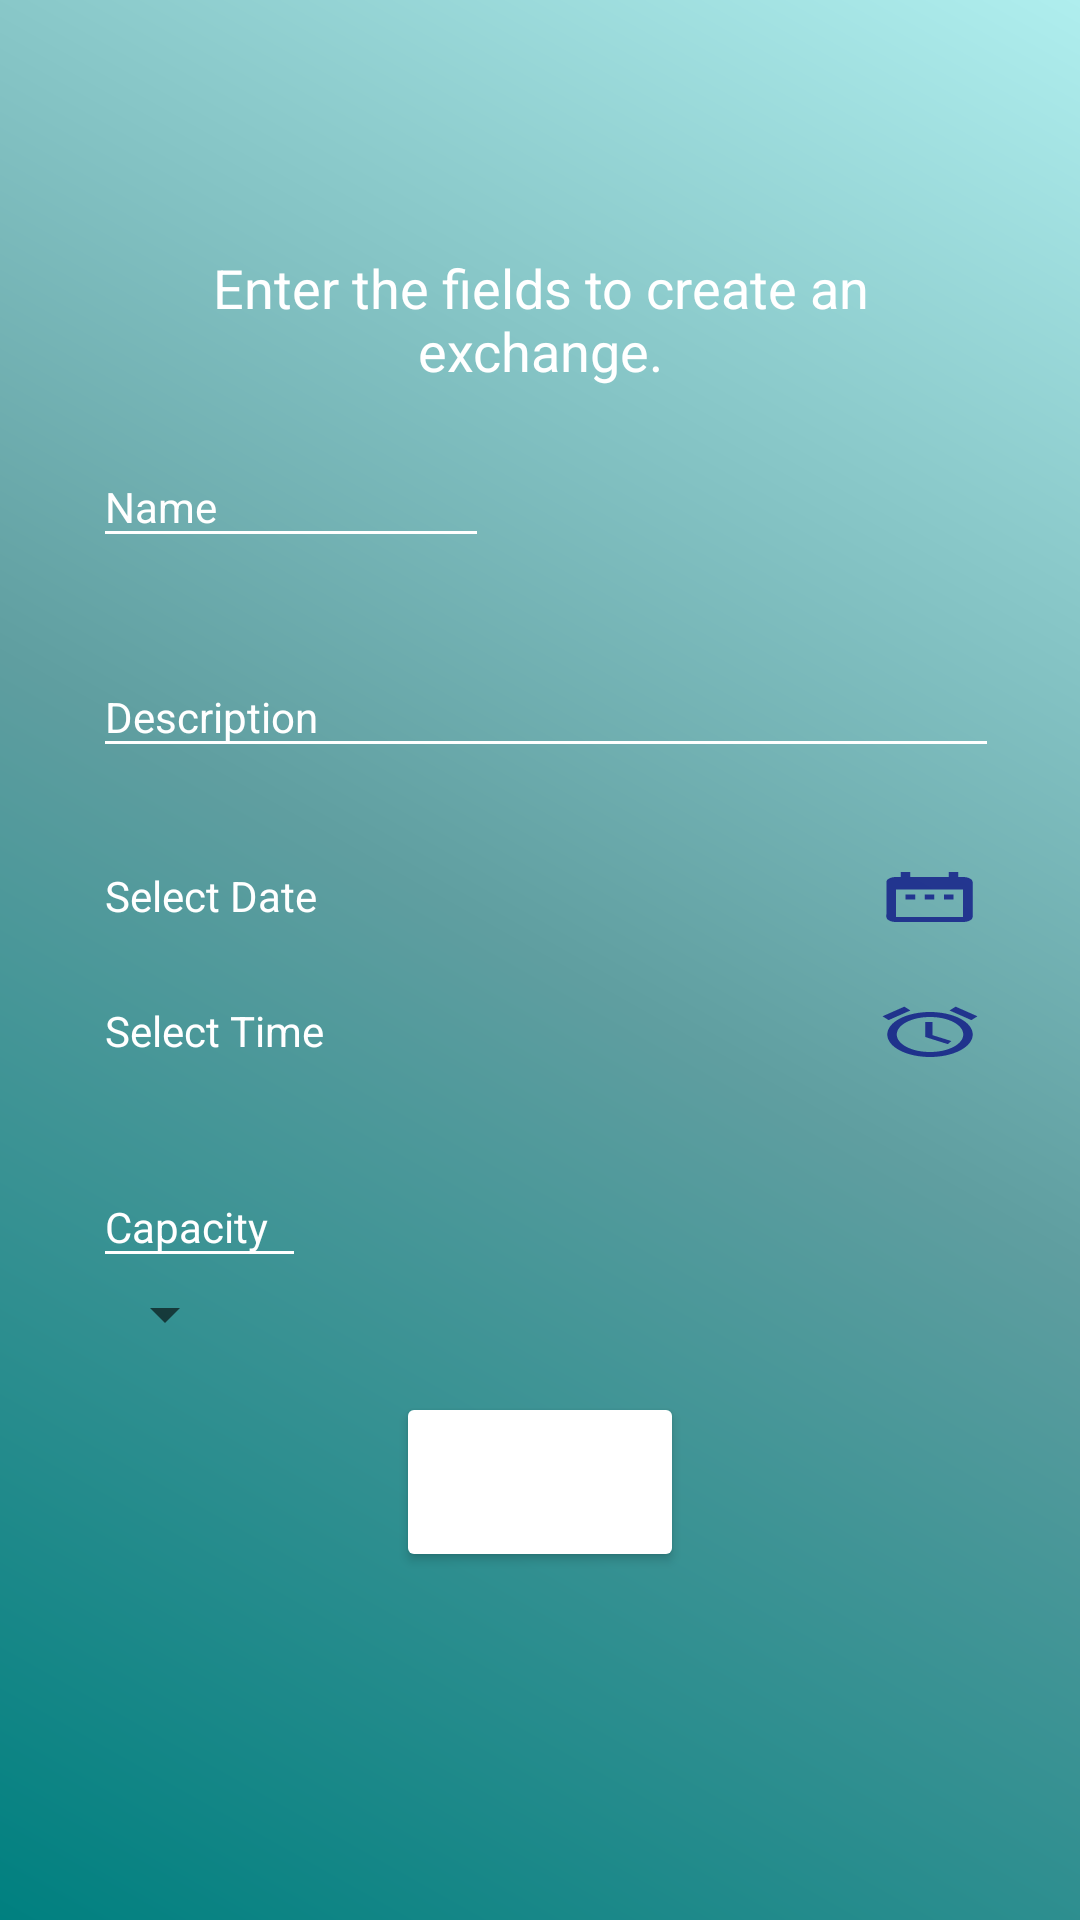

Layout XML and referenced resources for this Android screen:
<!-- AndroidManifest.xml: application theme AppTheme -->
<!-- res/layout/fragment_exchange_edit.xml -->
<ScrollView xmlns:android="http://schemas.android.com/apk/res/android"
    xmlns:app="http://schemas.android.com/apk/res-auto"
    android:layout_width="match_parent"
    android:layout_height="match_parent"
    android:background="@drawable/custom_background"
    android:orientation="vertical"
    android:padding="10dp"
    android:fillViewport="true">


    <LinearLayout
        android:layout_width="match_parent"
        android:layout_height="wrap_content"
        android:orientation="vertical"
        android:paddingHorizontal="21dp">


        <include
            android:id="@+id/header_view"
            layout="@layout/header_view" />

        <TextView
            android:layout_width="match_parent"
            android:layout_height="wrap_content"
            android:layout_marginTop="10dp"
            android:layout_marginBottom="10dp"
            android:text="@string/enter_the_fields_to_create_an_exchange"
            android:textAlignment="center"
            android:textColor="@color/colorText"
            android:textSize="18dp" />


        <com.google.android.material.textfield.TextInputLayout
            android:id="@+id/fragment_exchange_add_input_username"
            android:layout_width="308dp"
            android:layout_height="wrap_content"
            android:imeOptions="flagNoExtractUi"
            app:errorEnabled="true"
            app:errorTextAppearance="@color/colorExchangeItem"
            app:theme="@style/TextInputLayoutAppearance">

            <com.google.android.material.textfield.TextInputEditText
                android:id="@+id/fragment_exchange_add_username"
                android:layout_width="132dp"
                android:layout_height="wrap_content"
                android:hint="Name"
                android:imeOptions="flagNoExtractUi"
                android:maxLength="24"
                android:textColor="@color/colorExchangeItem"
                android:textSize="14dp"
                app:theme="@style/MyEditText" />
        </com.google.android.material.textfield.TextInputLayout>

        <com.google.android.material.textfield.TextInputLayout
            android:id="@+id/fragment_exchange_add_input_description"
            android:layout_width="309dp"
            android:layout_height="wrap_content"
            android:imeOptions="flagNoExtractUi"
            app:errorEnabled="true"
            app:errorTextAppearance="@color/colorExchangeItem"
            app:theme="@style/TextInputLayoutAppearance">

            <com.google.android.material.textfield.TextInputEditText
                android:id="@+id/fragment_exchange_add_description"
                android:layout_width="match_parent"
                android:layout_height="wrap_content"
                android:layout_gravity="top|left"
                android:hint="Description"
                android:imeOptions="flagNoExtractUi"
                android:inputType="textMultiLine"
                android:maxLength="256"
                android:textColor="@color/colorExchangeItem"
                android:textSize="14dp"
                app:theme="@style/MyEditText" />

        </com.google.android.material.textfield.TextInputLayout>


        <LinearLayout
            android:layout_width="match_parent"
            android:layout_height="wrap_content"
            android:layout_marginTop="10dp"
            android:layout_marginBottom="10dp"
            android:orientation="horizontal">

            <com.google.android.material.textfield.TextInputLayout
                android:id="@+id/fragment_exchange_add_input_date"
                android:layout_width="wrap_content"
                android:layout_height="20dp"
                android:layout_weight="8"
                android:imeOptions="flagNoExtractUi"
                app:errorTextAppearance="@color/colorExchangeItem">

                <TextView
                    android:id="@+id/fragment_exchange_add_date"
                    android:layout_width="match_parent"
                    android:layout_height="wrap_content"
                    android:hint="Select Date"
                    android:inputType="number"
                    android:paddingLeft="4dp"
                    android:textColor="@color/colorText"
                    android:textColorHint="@color/colorText"
                    android:textSize="14dp" />
            </com.google.android.material.textfield.TextInputLayout>

            <ImageButton
                android:id="@+id/fragment_exchange_add_image_btn_date"
                android:layout_width="@dimen/button_image_width"
                android:layout_height="match_parent"
                android:layout_weight="1"
                android:background="@drawable/ic_date_range"
                android:padding="2dp" />

        </LinearLayout>

        <LinearLayout
            android:layout_width="match_parent"
            android:layout_height="wrap_content"
            android:layout_marginTop="15dp"
            android:layout_marginBottom="25dp"
            android:orientation="horizontal">

            <com.google.android.material.textfield.TextInputLayout
                android:id="@+id/fragment_exchange_add_input_time"
                android:layout_width="wrap_content"
                android:layout_height="20dp"
                android:layout_weight="8"
                android:imeOptions="flagNoExtractUi"
                app:errorTextAppearance="@color/colorError">

                <TextView
                    android:id="@+id/fragment_exchange_add_time"
                    android:layout_width="match_parent"
                    android:layout_height="wrap_content"
                    android:hint="Select Time"
                    android:paddingLeft="4dp"
                    android:textColor="@color/colorText"
                    android:textColorHint="@color/colorText"
                    android:textSize="14dp" />
            </com.google.android.material.textfield.TextInputLayout>

            <ImageButton
                android:id="@+id/fragment_exchange_add_image_btn_time"
                android:layout_width="@dimen/button_image_width"
                android:layout_height="match_parent"
                android:layout_weight="1"
                android:background="@drawable/ic_alarm"
                android:padding="2dp" />
        </LinearLayout>

        <com.google.android.material.textfield.TextInputLayout
            android:id="@+id/fragment_exchange_add_input_capacity"
            android:layout_width="match_parent"
            android:layout_height="wrap_content"
            android:imeOptions="flagNoExtractUi"
            app:errorTextAppearance="@color/colorError"
            app:theme="@style/TextInputLayoutAppearance">

            <com.google.android.material.textfield.TextInputEditText
                android:id="@+id/fragment_exchange_add_capacity"
                android:layout_width="71dp"
                android:layout_height="wrap_content"
                android:hint="Capacity"
                android:imeOptions="flagNoExtractUi"
                android:inputType="number"
                android:maxLength="3"
                android:textColor="@color/colorExchangeItem"
                android:textSize="14dp" />
        </com.google.android.material.textfield.TextInputLayout>

        <androidx.appcompat.widget.AppCompatSpinner
            android:id="@+id/spinner_ex_edit"
            android:layout_width="wrap_content"
            android:layout_height="wrap_content"
            android:popupBackground="@color/colorBackgroundExchange"
            android:spinnerMode="dropdown" />

        <Button
            android:id="@+id/fragment_exchange_add_btn_create"
            android:layout_width="wrap_content"
            android:layout_height="wrap_content"
            android:layout_gravity="center"
            android:layout_marginTop="20dp"
            android:background="@drawable/shadow"
            android:text="Create"
            android:textColor="@color/colorExchangeItem" />

    </LinearLayout>
</ScrollView>
<!-- res/layout/header_view.xml (included above) -->
<?xml version="1.0" encoding="utf-8"?>
<LinearLayout xmlns:android="http://schemas.android.com/apk/res/android"
    xmlns:app="http://schemas.android.com/apk/res-auto"
    android:layout_width="match_parent"
    android:layout_height="wrap_content"
    android:orientation="horizontal"
    android:padding="15dp">

    <ImageButton
        android:id="@+id/fragment_arrow"
        android:layout_width="0dp"
        android:layout_height="match_parent"
        android:layout_weight="1"
        android:background="@drawable/ic_arrow"
        app:theme="@style/headerStyle" />

    <TextView
        android:id="@+id/fragment_title_header"
        android:layout_width="0dp"
        android:layout_height="match_parent"
        android:layout_weight="5"
        android:textColor="@color/colorText"
        android:textAlignment="center"
        android:textSize="25dp" />
</LinearLayout>
<!-- resources referenced by this layout -->
<resources>
  <color name="colorBackgroundExchange">#20B2AA</color>
  <color name="colorError">#FFFF</color>
  <color name="colorExchangeItem">#FFFF</color>
  <color name="colorText">#FFFF</color>
  <dimen name="button_image_width">@dimen/button_image_height</dimen>
  <!-- drawable custom_background (drawable) -->
  <?xml version="1.0" encoding="utf-8"?>
  <shape xmlns:android="http://schemas.android.com/apk/res/android">
  
      <gradient
          android:angle="45"
          android:endColor="#AFEEEE"
          android:centerColor="#5F9EA0"
          android:startColor="#008080" />
  </shape>
  <!-- drawable ic_alarm (drawable) -->
  <vector android:alpha="0.7" android:height="24dp" android:tint="#000080"
      android:viewportHeight="24.0" android:viewportWidth="24.0"
      android:width="24dp" xmlns:android="http://schemas.android.com/apk/res/android">
      <path android:fillColor="#FF000000" android:pathData="M22,5.72l-4.6,-3.86 -1.29,1.53 4.6,3.86L22,5.72zM7.88,3.39L6.6,1.86 2,5.71l1.29,1.53 4.59,-3.85zM12.5,8L11,8v6l4.75,2.85 0.75,-1.23 -4,-2.37L12.5,8zM12,4c-4.97,0 -9,4.03 -9,9s4.02,9 9,9c4.97,0 9,-4.03 9,-9s-4.03,-9 -9,-9zM12,20c-3.87,0 -7,-3.13 -7,-7s3.13,-7 7,-7 7,3.13 7,7 -3.13,7 -7,7z"/>
  </vector>
  <!-- drawable ic_date_range (drawable) -->
  <vector android:alpha="0.7" android:height="24dp" android:tint="#000080"
      android:viewportHeight="24.0" android:viewportWidth="24.0"
      android:width="24dp" xmlns:android="http://schemas.android.com/apk/res/android">
      <path android:fillColor="#FF000000" android:pathData="M9,11L7,11v2h2v-2zM13,11h-2v2h2v-2zM17,11h-2v2h2v-2zM19,4h-1L18,2h-2v2L8,4L8,2L6,2v2L5,4c-1.11,0 -1.99,0.9 -1.99,2L3,20c0,1.1 0.89,2 2,2h14c1.1,0 2,-0.9 2,-2L21,6c0,-1.1 -0.9,-2 -2,-2zM19,20L5,20L5,9h14v11z"/>
  </vector>
  <!-- drawable shadow (drawable) -->
  <?xml version="1.0" encoding="utf-8"?>
  <layer-list xmlns:android="http://schemas.android.com/apk/res/android">
          <item>
                  <shape android:shape="rectangle">
                          <solid android:color="@color/colorText" />
                          <corners android:radius="2dp"/>
                  </shape>
          </item>
  
          <item
              android:bottom="4dp"
              android:left="1dp"
              android:right="2dp"
              android:top="1dp">
                  <shape android:shape="rectangle">
                          <solid android:color="@color/colorText" />
                          <corners android:radius="2dp" />
                  </shape>
          </item>
  </layer-list>
  <string name="enter_the_fields_to_create_an_exchange">Enter the fields to create an exchange.</string>
  <style name="MyEditText" parent="TextInputLayoutAppearance">
  
      </style>
  <style name="TextInputLayoutAppearance">
          <item name="colorControlNormal">@color/colorExchangeItem</item>
          <item name="colorControlActivated">@color/colorExchangeItem</item>
          <item name="android:textColor">@color/colorExchangeItem</item>
          <item name="android:textColorHint">@color/colorExchangeItem</item>
      </style>
  <style name="headerStyle">
          <item name="android:textColor">@color/colorText</item>
      </style>
  <style name="AppTheme" parent="Theme.AppCompat.Light.NoActionBar">
          
          <item name="colorAccent">@color/colorBackgroundExchange</item>
          <item name="colorPrimary">@color/colorExchangeItem</item>
      </style>
  <dimen name="button_image_height">25dip</dimen>
</resources>
